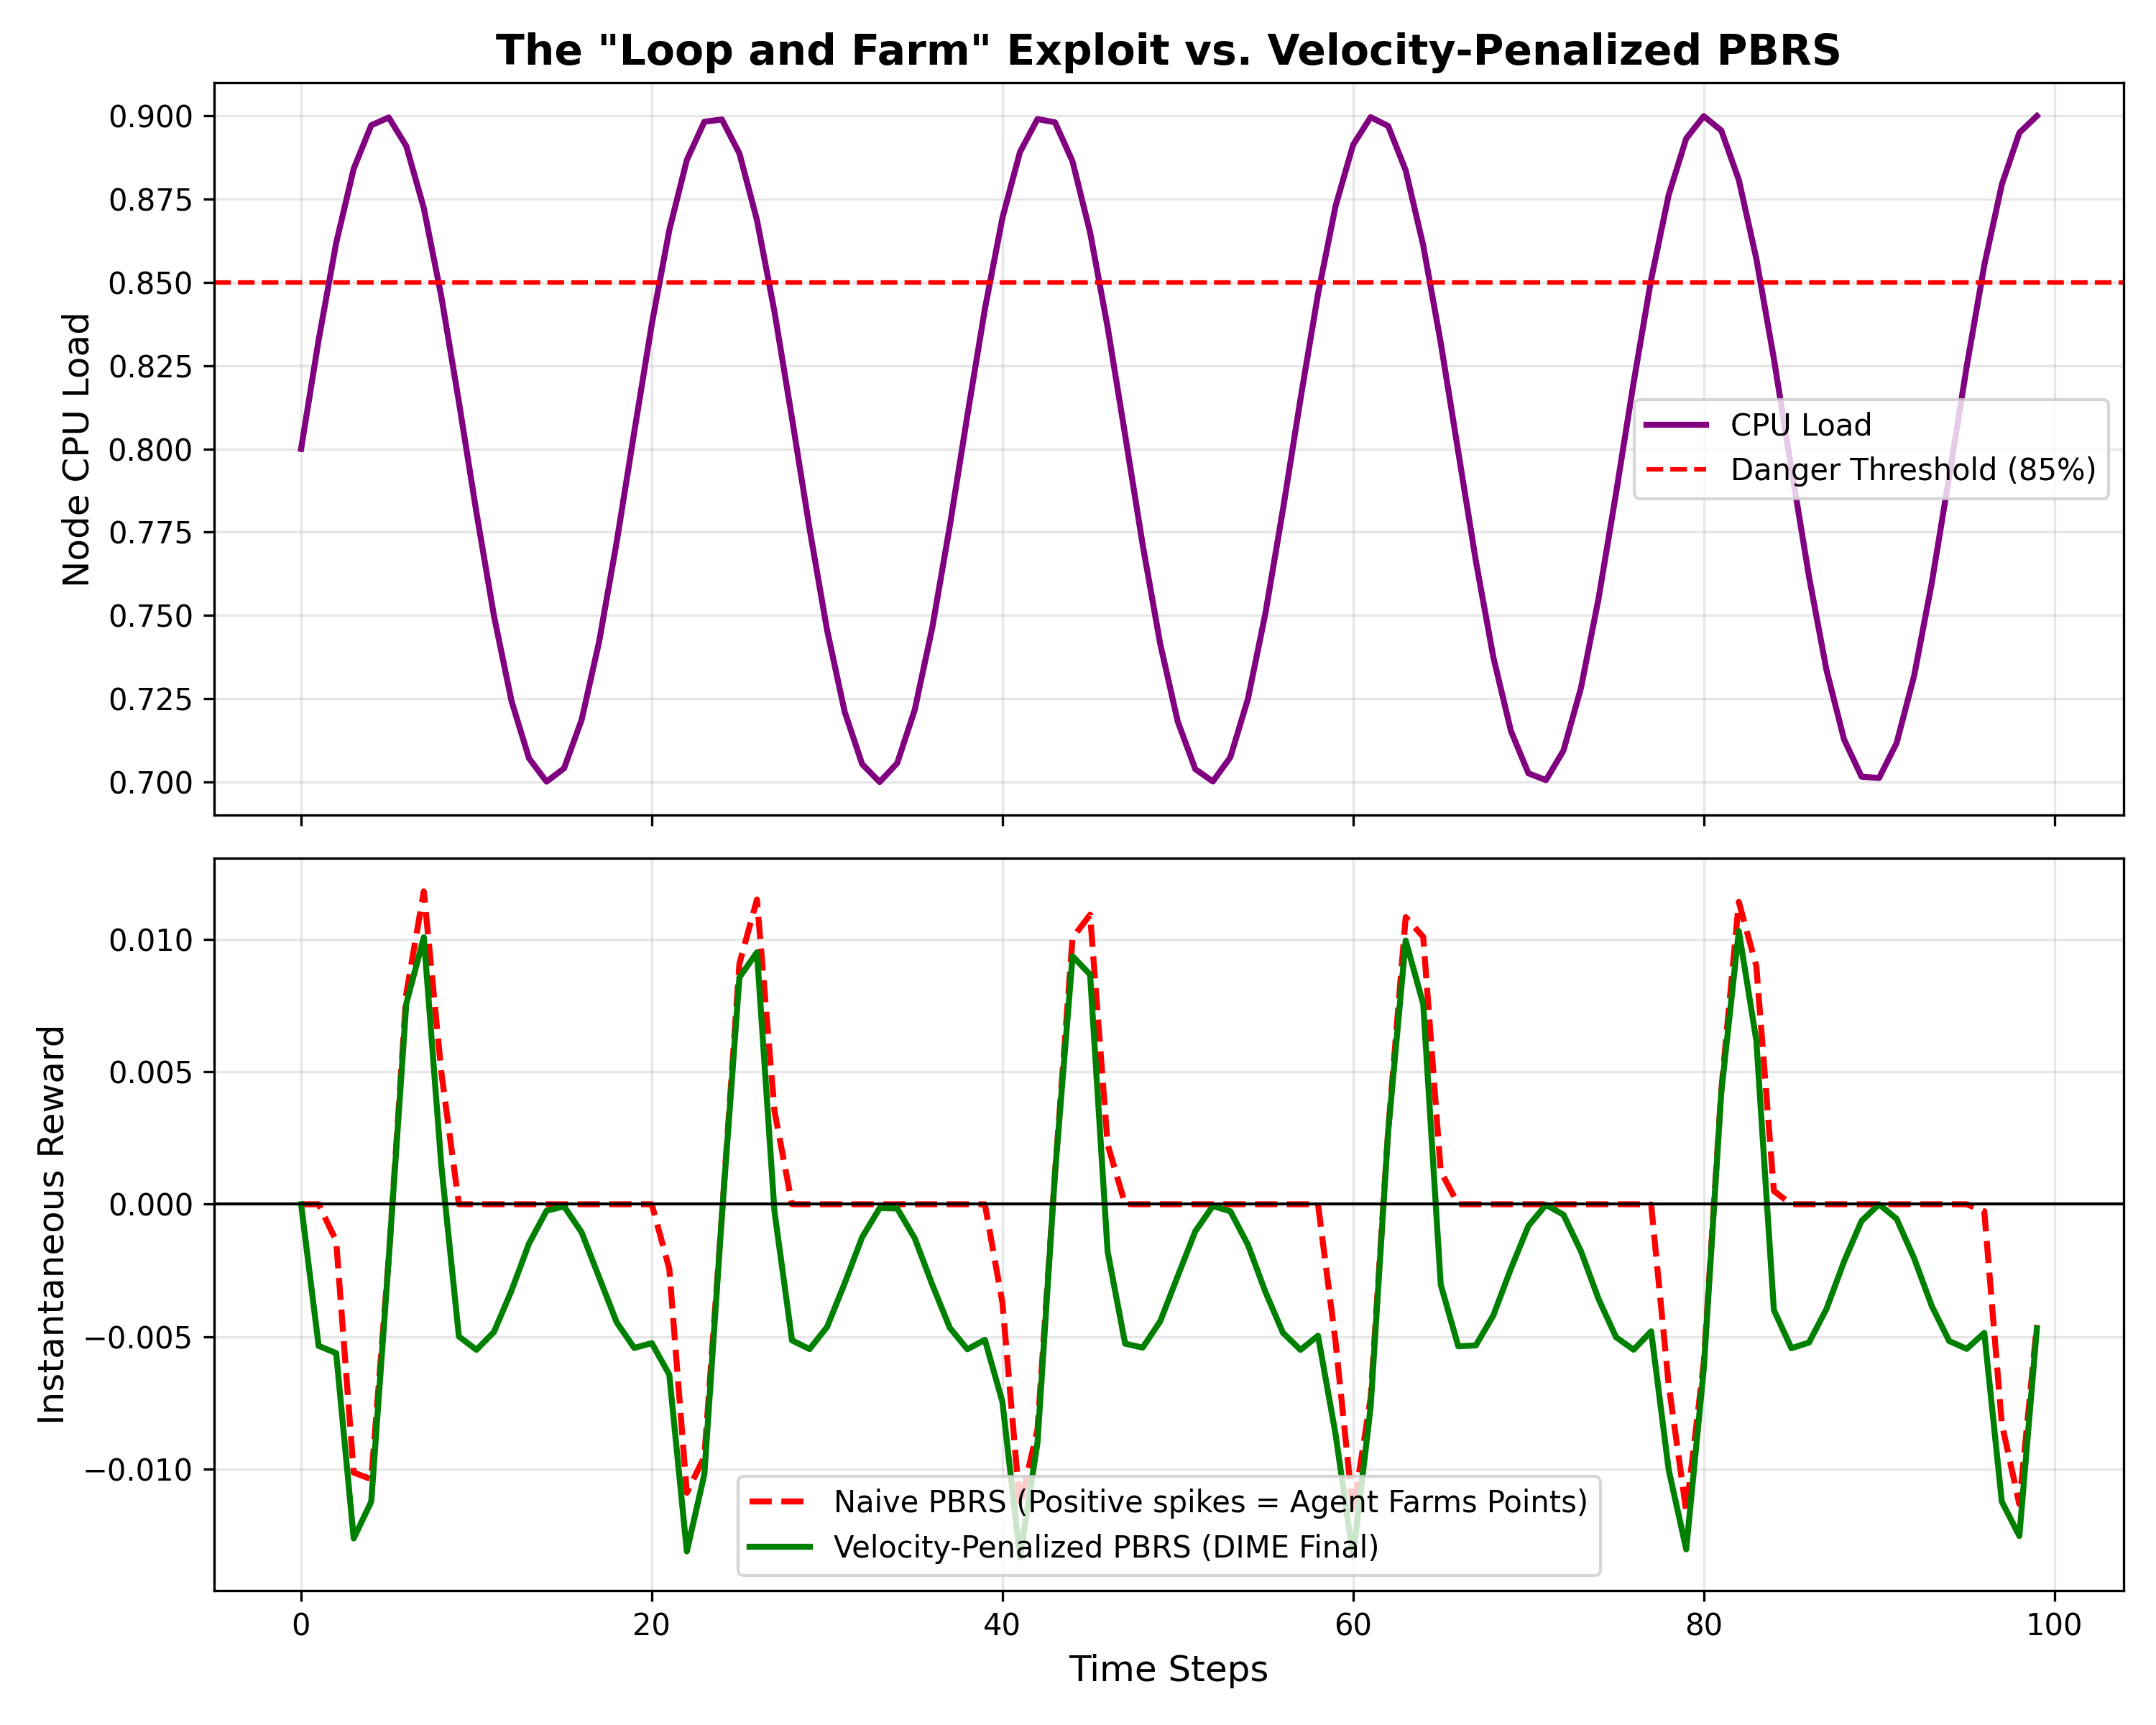

Python code for this plot:
import numpy as np
import matplotlib.pyplot as plt

# 2. Defeating the Loop-and-Farm Exploit (PBRS + Velocity)
time_steps = np.arange(0, 100)
# Simulate an agent "oscillating" the load between 70% and 90% to farm rewards
load = 0.80 + 0.10 * np.sin(time_steps / 3.0) 

tau_stress = 0.85
beta_stress = 10.0
gamma_discount = 0.99
lambda_vel = 5.0

# Calculate Potential
potential = -beta_stress * np.maximum(0, load - tau_stress)**2

# Naive PBRS Reward (Vulnerable to farming)
r_naive = np.zeros_like(load)
for t in range(1, len(load)):
    r_naive[t] = gamma_discount * potential[t] - potential[t-1]

# Fixed PBRS with Velocity Penalty
r_fixed = np.zeros_like(load)
for t in range(1, len(load)):
    velocity_penalty = lambda_vel * (load[t] - load[t-1])**2
    r_fixed[t] = r_naive[t] - velocity_penalty

fig, (ax1, ax2) = plt.subplots(2, 1, figsize=(10, 8), sharex=True)

# Top Plot: The oscillating load
ax1.plot(time_steps, load, color='purple', linewidth=2, label='CPU Load')
ax1.axhline(tau_stress, color='red', linestyle='--', label='Danger Threshold (85%)')
ax1.set_ylabel('Node CPU Load', fontsize=12)
ax1.set_title('The "Loop and Farm" Exploit vs. Velocity-Penalized PBRS', fontsize=14, fontweight='bold')
ax1.legend()
ax1.grid(True, alpha=0.3)

# Bottom Plot: The Rewards
ax2.plot(time_steps, r_naive, label='Naive PBRS (Positive spikes = Agent Farms Points)', color='red', linestyle='--', linewidth=2)
ax2.plot(time_steps, r_fixed, label='Velocity-Penalized PBRS (DIME Final)', color='green', linewidth=2)
ax2.axhline(0, color='black', linewidth=1)
ax2.set_xlabel('Time Steps', fontsize=12)
ax2.set_ylabel('Instantaneous Reward', fontsize=12)
ax2.legend()
ax2.grid(True, alpha=0.3)

plt.tight_layout()
plt.savefig('fig2_cascade_exploit_fix.png', dpi=300)
print("Saved fig2_cascade_exploit_fix.png")
